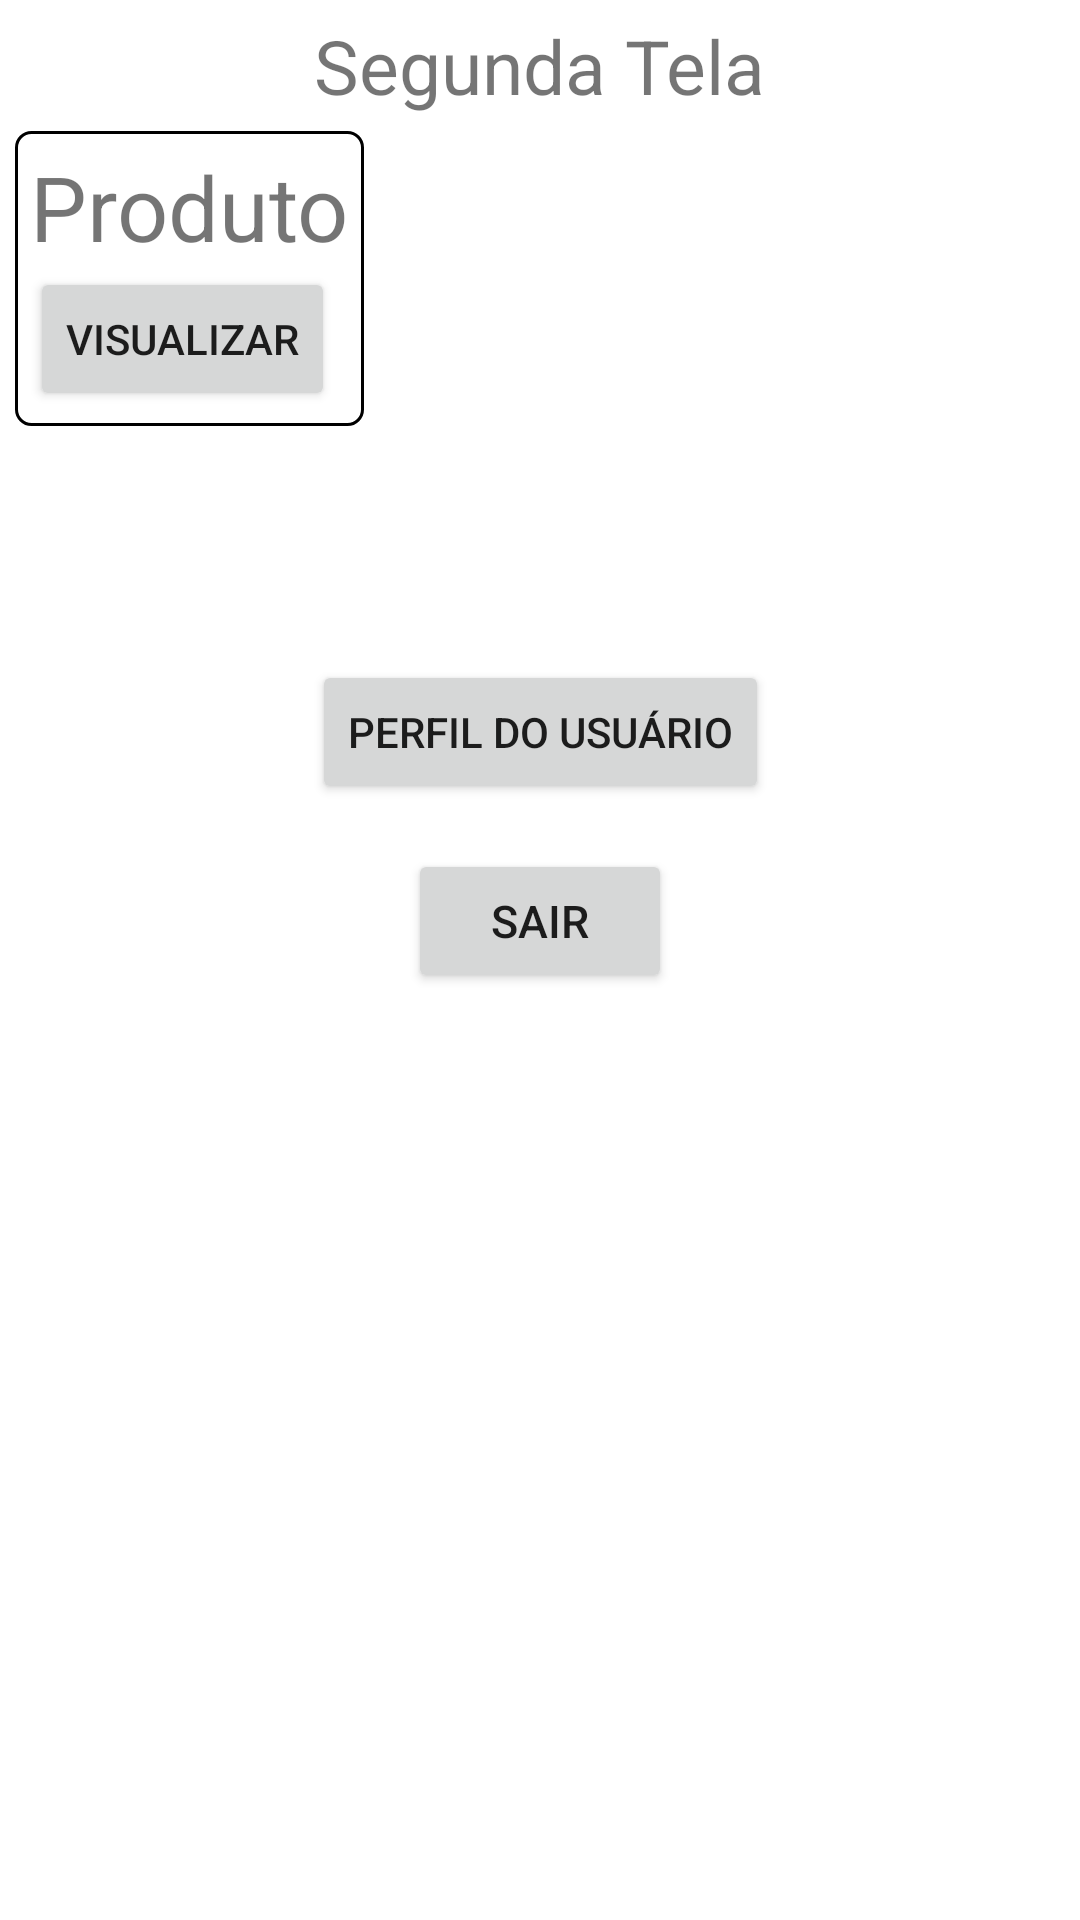

Reconstruct the res/layout file that produces this screen, plus the resources it refers to.
<!-- AndroidManifest.xml: application theme Theme.ProjetoPRJ -->
<!-- res/layout/activity_tela_inicial.xml -->
<?xml version="1.0" encoding="utf-8"?>
<ScrollView
    xmlns:android="http://schemas.android.com/apk/res/android"
    xmlns:app="http://schemas.android.com/apk/res-auto"
    xmlns:tools="http://schemas.android.com/tools"
    android:layout_width="match_parent"
    android:layout_height="match_parent"
    android:padding="5dp"
    tools:ignore="MissingConstraints"
    tools:context=".TelaInicial" >

    <androidx.constraintlayout.widget.ConstraintLayout
        android:layout_width="match_parent"
        android:layout_height="match_parent"
        tools:ignore="MissingClass">

        <TextView
            android:id="@+id/segundaTelaTv"
            android:layout_width="wrap_content"
            android:layout_height="wrap_content"
            android:text="Segunda Tela"
            android:textSize="25sp"
            android:layout_marginBottom="5dp"
            app:layout_constraintRight_toRightOf="parent"
            app:layout_constraintLeft_toLeftOf="parent"
            app:layout_constraintBottom_toTopOf="@id/produtoLl"/>

        <LinearLayout
            android:id="@+id/produtoLl"
            android:layout_width="wrap_content"
            android:layout_height="wrap_content"
            android:padding="5dp"
            android:orientation="vertical"
            android:layout_marginTop="5dp"
            android:background="@drawable/borda_produto"
            app:layout_constraintStart_toStartOf="parent"
            app:layout_constraintRight_toRightOf="parent"
            app:layout_constraintLeft_toLeftOf="parent"
            app:layout_constraintTop_toBottomOf="@+id/segundaTelaTv" >

            <TextView
                android:layout_width="wrap_content"
                android:layout_height="wrap_content"
                android:text="Produto"
                android:textSize="30dp"/>

            <Button
                android:id="@+id/visualizarBtn"
                android:layout_width="wrap_content"
                android:layout_height="wrap_content"
                android:text="Visualizar"/>

        </LinearLayout>

        <Button
            android:id="@+id/perfilUsuarioBtn"
            android:layout_width="wrap_content"
            android:layout_height="wrap_content"
            android:text="@string/perfil_usuario"
            android:layout_marginTop="15dp"
            app:layout_constraintBottom_toBottomOf="parent"
            app:layout_constraintLeft_toLeftOf="parent"
            app:layout_constraintRight_toRightOf="parent"
            app:layout_constraintTop_toBottomOf="@id/produtoLl" />

        <Button
            android:id="@+id/sairBtn"
            android:layout_width="wrap_content"
            android:layout_height="wrap_content"
            android:text="@string/sair"
            android:textSize="15sp"
            android:layout_marginTop="15dp"
            app:layout_constraintBottom_toBottomOf="parent"
            app:layout_constraintLeft_toLeftOf="parent"
            app:layout_constraintRight_toRightOf="parent"
            app:layout_constraintTop_toBottomOf="@id/perfilUsuarioBtn" />


    </androidx.constraintlayout.widget.ConstraintLayout>
</ScrollView>
<!-- resources referenced by this layout -->
<resources>
  <!-- drawable borda_produto (drawable) -->
  <?xml version="1.0" encoding="utf-8"?>
  <shape xmlns:android="http://schemas.android.com/apk/res/android">
  
      // Borda (tamanho e cor)
      <stroke android:width="1dip" android:color="@color/black" />
  
      // Arredondamento das bordas
      <corners
          android:bottomRightRadius="5dp"
          android:bottomLeftRadius="5dp"
          android:topLeftRadius="5dp"
          android:topRightRadius="5dp"/>
  
  </shape>
  <string name="perfil_usuario">Perfil do Usuário</string>
  <string name="sair">Sair</string>
  <style name="Theme.ProjetoPRJ" parent="Theme.MaterialComponents.DayNight.DarkActionBar">
          
          <item name="colorPrimary">@color/purple_500</item>
          <item name="colorPrimaryVariant">@color/purple_700</item>
          <item name="colorOnPrimary">@color/white</item>
          
          <item name="colorSecondary">@color/teal_200</item>
          <item name="colorSecondaryVariant">@color/teal_700</item>
          <item name="colorOnSecondary">@color/black</item>
          
          <item name="android:statusBarColor" tools:targetApi="l">?attr/colorPrimaryVariant</item>
          
      </style>
  <color name="black">#000000</color>
  <color name="purple_500">#FF6200EE</color>
  <color name="purple_700">#FF3700B3</color>
  <color name="white">#FFFFFFFF</color>
  <color name="teal_200">#FF03DAC5</color>
  <color name="teal_700">#FF018786</color>
</resources>
